Run: headless pygame with SDL's dummy video driver; simulated clock (each Clock.tick advances the game by its frame time, no real sleeping); random seed 0; keys injected as events and as key.get_pressed() state; no mouse input; restart key R tapped at the start of phases 3 and 4.
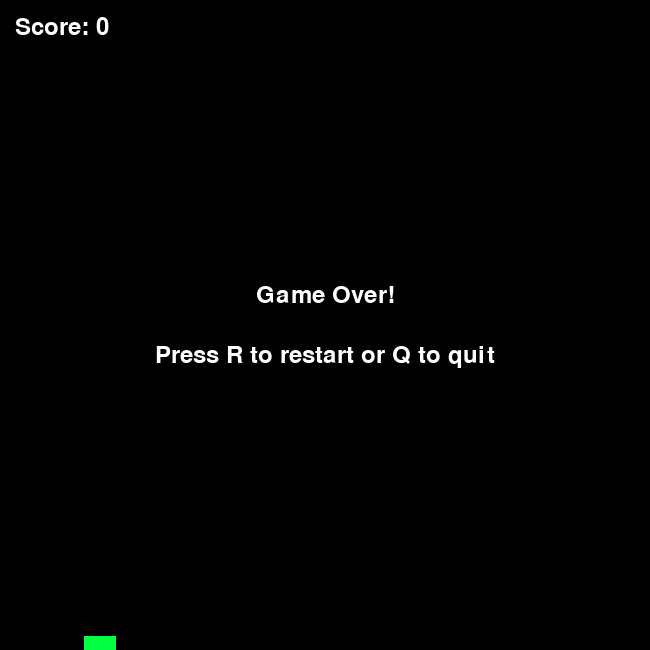
Frame 1 of 4 · flips 1–60 · no input
Frame 2 of 4 · flips 61–180 · tapped SPACE, RETURN · held RIGHT (→), D · screen unchanged from frame 1, image omitted
Frame 3 of 4 · flips 181–300 · tapped R · held DOWN (↓), S · screen unchanged from frame 2, image omitted
Frame 4 of 4 · flips 301–420 · tapped R · held LEFT (←), A, UP (↑), W · screen unchanged from frame 3, image omitted

The pygame program that drew these frames:

# CREATE: flappy bird

"""
Flappy Bird - A bird flying game where you navigate through pipe gaps.
The bird is affected by gravity and you must tap spacebar to make it fly upward.
Score increases as you successfully pass between pipes. Collision ends the game.
"""

import pygame
import random
import sys

pygame.init()

BLACK = (0, 0, 0)
GREEN = (0, 255, 65)
WHITE = (255, 255, 255)


class Bird:
    def __init__(self, screen_width, screen_height):
        self.screen_h = screen_height
        self.size = 32
        self.pos_x = 100
        self.pos_y = screen_height // 2
        self.velocity = 0
        self.gravity = 0.55
        self.jump_force = -8.5

    def jump(self):
        self.velocity = self.jump_force

    def update(self):
        self.velocity += self.gravity
        self.pos_y += self.velocity

    def draw(self, screen):
        # Square bird
        half_size = self.size // 2
        pygame.draw.rect(
            screen,
            GREEN,
            (self.pos_x - half_size, self.pos_y - half_size, self.size, self.size),
        )

    def collision_box(self):
        half_size = self.size // 2
        return pygame.Rect(
            self.pos_x - half_size, self.pos_y - half_size, self.size, self.size
        )

    def is_out_of_bounds(self):
        return self.pos_y <= 0 or self.pos_y >= self.screen_h


class Pipe:
    def __init__(self, x, screen_height):
        self.screen_h = screen_height
        self.pos_x = x
        self.width = 85
        self.gap_size = 210
        self.move_speed = 3.5
        self.gap_position = random.randint(140, screen_height - 140 - self.gap_size)
        self.point_awarded = False

    def update(self):
        self.pos_x -= self.move_speed

    def draw(self, screen):
        # Upper pipe
        pygame.draw.rect(screen, GREEN, (self.pos_x, 0, self.width, self.gap_position))
        # Lower pipe
        lower_start = self.gap_position + self.gap_size
        pygame.draw.rect(
            screen,
            GREEN,
            (self.pos_x, lower_start, self.width, self.screen_h - lower_start),
        )

    def collision_boxes(self):
        upper = pygame.Rect(self.pos_x, 0, self.width, self.gap_position)
        lower_start = self.gap_position + self.gap_size
        lower = pygame.Rect(
            self.pos_x, lower_start, self.width, self.screen_h - lower_start
        )
        return [upper, lower]

    def passed_left_edge(self):
        return self.pos_x + self.width < 0


class Game:
    SCREEN_SIZE = 650
    PIPE_SPAWN_TIME = 85

    def __init__(self):
        self.screen = pygame.display.set_mode((self.SCREEN_SIZE, self.SCREEN_SIZE))
        pygame.display.set_caption("Flappy Bird")
        self.clock = pygame.time.Clock()
        self.font = pygame.font.Font(None, 36)
        self.restart_game()

    def restart_game(self):
        self.bird = Bird(self.SCREEN_SIZE, self.SCREEN_SIZE)
        self.pipe_collection = []
        self.player_score = 0
        self.over = False
        self.frame_timer = 0

    def process_input(self):
        for event in pygame.event.get():
            if event.type == pygame.QUIT:
                return False
            elif event.type == pygame.KEYDOWN:
                if self.over:
                    if event.key == pygame.K_r:
                        self.restart_game()
                    elif event.key == pygame.K_q:
                        return False
                else:
                    if event.key == pygame.K_SPACE:
                        self.bird.jump()
        return True

    def update(self):
        if not self.over:
            self.bird.update()

            # Spawn pipes
            self.frame_timer += 1
            if self.frame_timer > self.PIPE_SPAWN_TIME:
                new_pipe = Pipe(self.SCREEN_SIZE, self.SCREEN_SIZE)
                self.pipe_collection.append(new_pipe)
                self.frame_timer = 0

            # Update pipes
            for pipe in self.pipe_collection[:]:
                pipe.update()
                if pipe.passed_left_edge():
                    self.pipe_collection.remove(pipe)
                elif (
                    not pipe.point_awarded and pipe.pos_x + pipe.width < self.bird.pos_x
                ):
                    pipe.point_awarded = True
                    self.player_score += 1

            # Check collisions
            bird_box = self.bird.collision_box()

            # Out of bounds
            if self.bird.is_out_of_bounds():
                self.over = True

            # Pipe collisions
            for pipe in self.pipe_collection:
                for box in pipe.collision_boxes():
                    if bird_box.colliderect(box):
                        self.over = True

    def render(self):
        self.screen.fill(BLACK)

        # Draw objects
        self.bird.draw(self.screen)
        for pipe in self.pipe_collection:
            pipe.draw(self.screen)

        # Draw score
        score_display = self.font.render(f"Score: {self.player_score}", True, WHITE)
        self.screen.blit(score_display, (15, 15))

        # Draw game over
        if self.over:
            over_display = self.font.render("Game Over!", True, WHITE)
            help_display = self.font.render(
                "Press R to restart or Q to quit", True, WHITE
            )

            over_position = over_display.get_rect(
                center=(self.SCREEN_SIZE // 2, self.SCREEN_SIZE // 2 - 30)
            )
            help_position = help_display.get_rect(
                center=(self.SCREEN_SIZE // 2, self.SCREEN_SIZE // 2 + 30)
            )

            self.screen.blit(over_display, over_position)
            self.screen.blit(help_display, help_position)

        pygame.display.flip()

    def run(self):
        running = True
        while running:
            running = self.process_input()
            self.update()
            self.render()
            self.clock.tick(60)

        pygame.quit()
        sys.exit()


if __name__ == "__main__":
    game = Game()
    game.run()
